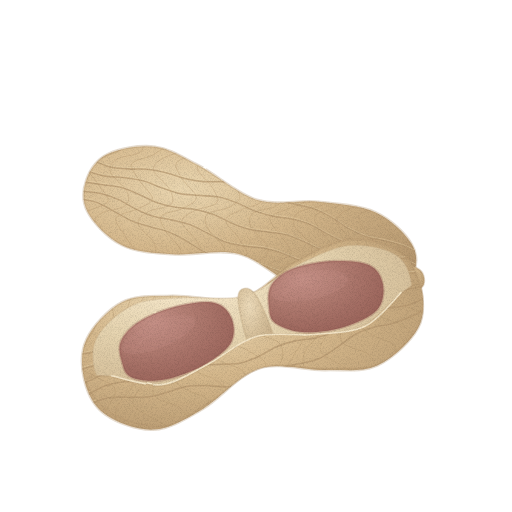
t = 0.00 s
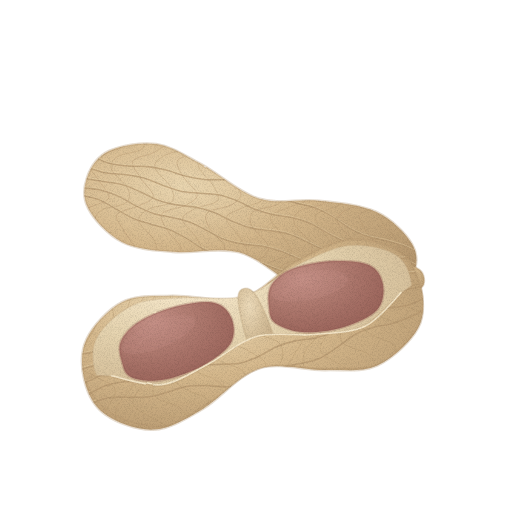
t = 1.43 s
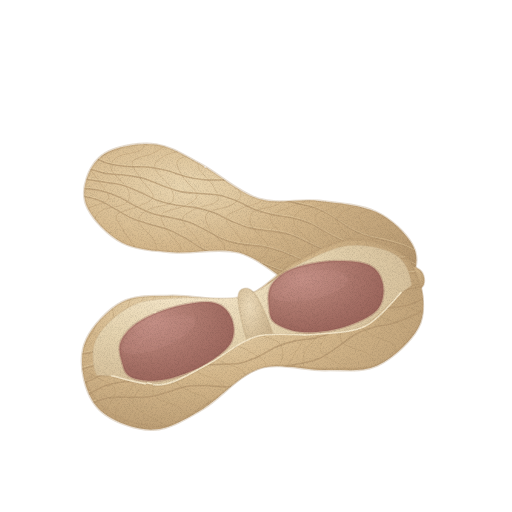
t = 2.85 s
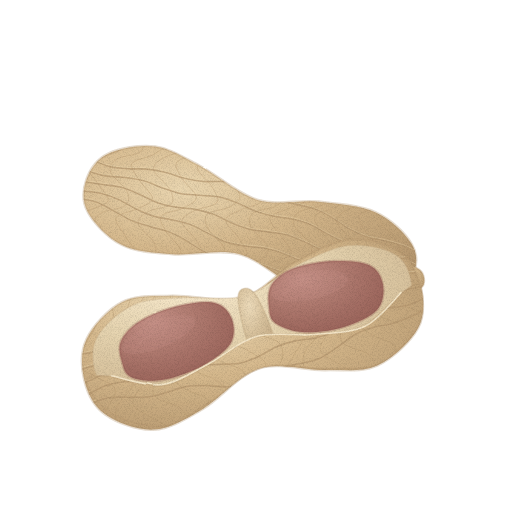
t = 3.80 s
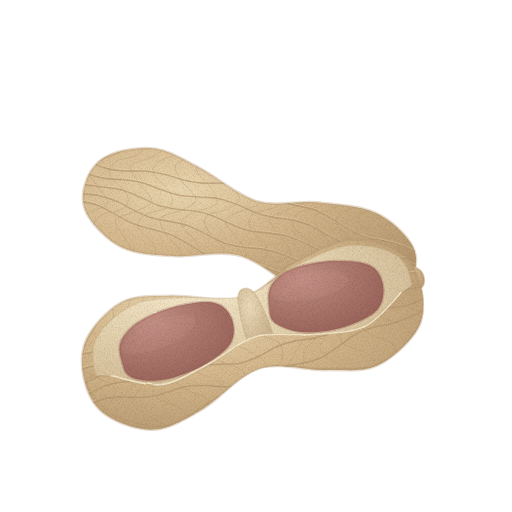
t = 4.75 s
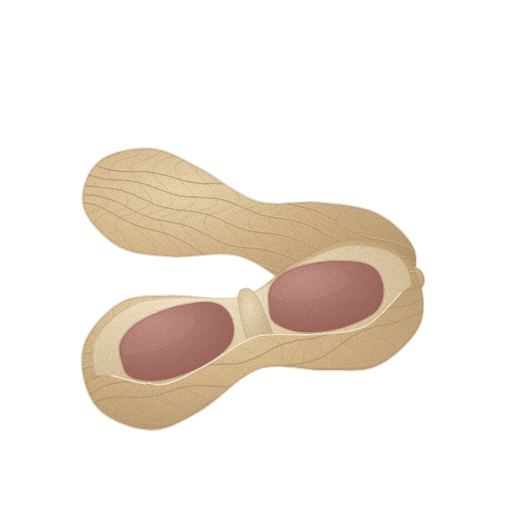
t = 6.18 s

The animated SVG that drew these frames (rendered in a browser with its animation timeline set to each time). Animation: 1 CSS @keyframes rule; one cycle of 7.60 s, repeats indefinitely.

<svg xmlns="http://www.w3.org/2000/svg" viewBox="0 0 512 512" role="img" aria-label="땅콩 — 움직임, 윤곽 없는 수채" data-asset="watercolor-peanut-motion" data-food="peanut" data-style="watercolor" data-variant="motion" stroke-linecap="round" stroke-linejoin="round"><title>땅콩</title><desc>가운데가 잘록한 연한 베이지 그물주름 꼬투리가 반쯤 열려 두 칸과 분홍빛 갈색 알맹이 두 개를 드러낸다.</desc><style>[data-asset="watercolor-peanut-motion"] [data-part="lid"]{transform-box:view-box;transform-origin:414px 280px;animation:watercolor-peanut-motion-m0 7.6s cubic-bezier(.37,0,.63,1) 0s infinite}@keyframes watercolor-peanut-motion-m0{0%,100%{rotate:0deg}25%{rotate:0.675deg}75%{rotate:-0.6deg}}@media (prefers-reduced-motion:reduce){[data-asset="watercolor-peanut-motion"] *{animation:none!important}}</style><defs><radialGradient id="watercolor-peanut-motion-g-shell-soft" cx="0.3" cy="0.26" r="0.84"><stop offset="0" stop-color="#ead6b0"/><stop offset="0.45" stop-color="#d6b98d"/><stop offset="0.86" stop-color="#c1a379"/><stop offset="1" stop-color="#b4956d"/></radialGradient><clipPath id="watercolor-peanut-motion-clip0"><path d="M86.3 180 C89.6 170.4 96.2 159.7 107.6 154.1 C119 148.6 139.5 144.7 154.9 146.7 C170.2 148.7 182.6 157.1 199.7 166 C216.9 174.9 238 194.1 257.7 200.1 C277.4 206 298.4 199.6 318.1 201.7 C337.8 203.7 360.2 205.3 375.8 212.4 C391.4 219.5 405.6 233.8 411.8 244.3 C418.1 254.7 416.8 265.4 413.4 275 C410.1 284.7 404.1 296.6 391.8 302 C379.5 307.4 356.2 310.2 339.8 307.5 C323.5 304.9 310.7 295.1 293.8 286.2 C277 277.3 259 259.4 238.8 254.1 C218.6 248.8 192.2 255.9 172.7 254.3 C153.1 252.8 135.7 252 121.5 244.9 C107.3 237.8 93.4 222.7 87.6 211.9 C81.7 201.1 82.9 189.7 86.3 180Z"/></clipPath><linearGradient id="watercolor-peanut-motion-fade2" x1="0" y1="0.1" x2="0.8" y2="1"><stop offset="0" stop-color="#b4956d" stop-opacity="0"/><stop offset="0.4" stop-color="#b4956d" stop-opacity="0"/><stop offset="1" stop-color="#b4956d" stop-opacity="0.32"/></linearGradient><clipPath id="watercolor-peanut-motion-clip1"><path d="M84.3 380.1 C81.3 367.5 80.4 351.8 86.7 338.8 C93.1 325.7 108.2 309.1 122.4 301.9 C136.7 294.8 152.3 296.5 172.2 295.8 C192.2 295.1 221.8 303.3 242.2 297.9 C262.6 292.4 276.5 272.7 294.5 263 C312.4 253.2 332.4 241.3 350 239.6 C367.6 237.9 388.3 245 400 252.6 C411.7 260.2 417 272.7 420.1 285.3 C423.1 297.8 425.2 314.6 418.1 328 C410.9 341.3 392.7 358.5 377.2 365.5 C361.8 372.5 344.9 369.6 325.2 370.1 C305.5 370.6 279.3 362 258.9 368.4 C238.5 374.9 220.4 398.7 202.9 408.9 C185.4 419.1 170 428.7 153.7 429.6 C137.3 430.5 116.3 422.4 104.8 414.1 C93.2 405.8 87.3 392.6 84.3 380.1Z"/></clipPath><linearGradient id="watercolor-peanut-motion-fade4" x1="0" y1="0.1" x2="0.8" y2="1"><stop offset="0" stop-color="#b4956d" stop-opacity="0"/><stop offset="0.4" stop-color="#b4956d" stop-opacity="0"/><stop offset="1" stop-color="#b4956d" stop-opacity="0.32"/></linearGradient><radialGradient id="watercolor-peanut-motion-g-inner-soft" cx="0.3" cy="0.26" r="0.84"><stop offset="0" stop-color="#f9ebcf"/><stop offset="0.45" stop-color="#e9d8b4"/><stop offset="0.86" stop-color="#d6c09b"/><stop offset="1" stop-color="#cbb28c"/></radialGradient><clipPath id="watercolor-peanut-motion-clip2"><path d="M94.1 367.3 C92 357.7 91.8 345.6 98.3 335.2 C104.8 324.8 119.6 311.2 133.2 304.9 C146.8 298.7 161.2 299.3 179.7 297.8 C198.3 296.3 225.4 301.3 244.6 296 C263.7 290.8 277.6 274.9 294.7 266.5 C311.8 258.1 331 248 347.4 245.8 C363.8 243.6 382.7 248.1 393.1 253.4 C403.6 258.8 408 268.2 410.2 277.8 C412.3 287.4 413.5 300.2 406.3 310.9 C399 321.6 381.3 335.8 366.6 341.9 C351.9 348.1 336.4 346.7 318.1 348 C299.8 349.3 275.9 343.9 256.6 349.9 C237.4 355.9 219.5 375.1 202.7 383.9 C186 392.6 171.3 400.8 156.1 402.3 C140.9 403.8 121.8 398.5 111.5 392.6 C101.1 386.8 96.3 376.8 94.1 367.3Z"/></clipPath><linearGradient id="watercolor-peanut-motion-fade7" x1="0" y1="0" x2="0" y2="1"><stop offset="0" stop-color="#cbb28c" stop-opacity="0"/><stop offset="0.2" stop-color="#cbb28c" stop-opacity="0"/><stop offset="1" stop-color="#cbb28c" stop-opacity="0.26"/></linearGradient><radialGradient id="watercolor-peanut-motion-g-divider-soft" cx="0.3" cy="0.26" r="0.84"><stop offset="0" stop-color="#eddbba"/><stop offset="0.45" stop-color="#d9c39e"/><stop offset="0.86" stop-color="#c8b08b"/><stop offset="1" stop-color="#bda57f"/></radialGradient><radialGradient id="watercolor-peanut-motion-g-kernel-soft" cx="0.3" cy="0.26" r="0.84"><stop offset="0" stop-color="#c59086"/><stop offset="0.45" stop-color="#b17c71"/><stop offset="0.86" stop-color="#a06a60"/><stop offset="1" stop-color="#965f56"/></radialGradient><clipPath id="watercolor-peanut-motion-clip3"><path d="M122.2 362.8 C120.4 356.8 117.9 348.5 120.8 341.6 C123.8 334.7 130.2 327.2 139.8 321.3 C149.4 315.4 165.7 309.2 178.2 306.1 C190.7 303.1 205.8 300.8 214.6 302.9 C223.5 304.9 229 311.7 231.6 318.6 C234.2 325.4 235.4 335.9 230.2 343.9 C224.9 352 211.6 361 200.2 367 C188.8 373 173 378.3 161.5 380.1 C150.1 381.8 138.1 380.2 131.5 377.3 C125 374.4 123.9 368.8 122.2 362.8Z"/></clipPath><linearGradient id="watercolor-peanut-motion-fade11" x1="0" y1="0" x2="1" y2="1"><stop offset="0" stop-color="#965f56" stop-opacity="0"/><stop offset="0.28" stop-color="#965f56" stop-opacity="0"/><stop offset="1" stop-color="#965f56" stop-opacity="0.35"/></linearGradient><clipPath id="watercolor-peanut-motion-clip4"><path d="M269 306.7 C268.3 300.3 267.4 291.4 271.5 285 C275.6 278.7 283.2 272.5 293.5 268.6 C303.8 264.6 320.8 261.7 333.4 261.1 C346 260.6 361 261.4 369.3 265.3 C377.5 269.2 381.6 277.2 382.9 284.6 C384.2 292 383.5 302.8 377 309.9 C370.5 316.9 356 323.2 343.8 326.9 C331.7 330.6 315.4 332.8 304 332.2 C292.6 331.5 281.3 327.4 275.5 323.2 C269.6 319 269.6 313 269 306.7Z"/></clipPath><linearGradient id="watercolor-peanut-motion-fade13" x1="0" y1="0" x2="1" y2="1"><stop offset="0" stop-color="#965f56" stop-opacity="0"/><stop offset="0.28" stop-color="#965f56" stop-opacity="0"/><stop offset="1" stop-color="#965f56" stop-opacity="0.35"/></linearGradient><clipPath id="watercolor-peanut-motion-clip5"><path d="M86.8 382.3 C87.6 388.6 99 406.3 111.7 413.6 C124.5 420.9 147 428.1 163.4 426.1 C179.7 424.1 193.3 411.5 209.7 401.7 C226.2 392 242.4 373 262.2 367.5 C281.9 361.9 308.6 369.2 328.3 368.5 C347.9 367.8 365 370.5 380.1 363.2 C395.2 355.9 412.2 337.6 418.9 324.8 C425.6 311.9 423 291.4 420.3 286 C417.5 280.6 412.3 285.5 402.6 292.3 C392.9 299.1 377.3 320 362.3 326.9 C347.2 333.8 330 332.3 312.4 333.9 C294.7 335.5 274.1 331 256.2 336.5 C238.2 342.1 220.7 358.8 204.6 367 C188.6 375.3 176.1 384.6 159.8 386.1 C143.5 387.6 118.9 376.6 106.7 376 C94.5 375.4 85.9 376.1 86.8 382.3Z"/></clipPath><filter id="watercolor-peanut-motion-fx" filterUnits="userSpaceOnUse" x="0" y="0" width="512" height="512" color-interpolation-filters="sRGB"><feTurbulence type="fractalNoise" baseFrequency="0.05" numOctaves="2" seed="7" result="w"/><feDisplacementMap in="SourceGraphic" in2="w" scale="1.4" xChannelSelector="R" yChannelSelector="G" result="d"/><feTurbulence type="fractalNoise" baseFrequency="1.35" numOctaves="2" seed="3" result="n"/><feColorMatrix in="n" type="matrix" values="0 0 0 0 0 0 0 0 0 0 0 0 0 0 0 0.24 0 0 0 -0.101" result="na"/><feComposite in="na" in2="d" operator="in" result="g"/><feMerge><feMergeNode in="d"/><feMergeNode in="g"/></feMerge></filter></defs><g filter="url(#watercolor-peanut-motion-fx)"><g data-part="lid"><path d="M86.3 180 C89.6 170.4 96.2 159.7 107.6 154.1 C119 148.6 139.5 144.7 154.9 146.7 C170.2 148.7 182.6 157.1 199.7 166 C216.9 174.9 238 194.1 257.7 200.1 C277.4 206 298.4 199.6 318.1 201.7 C337.8 203.7 360.2 205.3 375.8 212.4 C391.4 219.5 405.6 233.8 411.8 244.3 C418.1 254.7 416.8 265.4 413.4 275 C410.1 284.7 404.1 296.6 391.8 302 C379.5 307.4 356.2 310.2 339.8 307.5 C323.5 304.9 310.7 295.1 293.8 286.2 C277 277.3 259 259.4 238.8 254.1 C218.6 248.8 192.2 255.9 172.7 254.3 C153.1 252.8 135.7 252 121.5 244.9 C107.3 237.8 93.4 222.7 87.6 211.9 C81.7 201.1 82.9 189.7 86.3 180Z" fill="url(#watercolor-peanut-motion-g-shell-soft)" stroke="#b4956d" stroke-width="2.6" stroke-opacity="0.32"/><g clip-path="url(#watercolor-peanut-motion-clip0)"><path d="M86.3 180 C89.6 170.4 96.2 159.7 107.6 154.1 C119 148.6 139.5 144.7 154.9 146.7 C170.2 148.7 182.6 157.1 199.7 166 C216.9 174.9 238 194.1 257.7 200.1 C277.4 206 298.4 199.6 318.1 201.7 C337.8 203.7 360.2 205.3 375.8 212.4 C391.4 219.5 405.6 233.8 411.8 244.3 C418.1 254.7 416.8 265.4 413.4 275 C410.1 284.7 404.1 296.6 391.8 302 C379.5 307.4 356.2 310.2 339.8 307.5 C323.5 304.9 310.7 295.1 293.8 286.2 C277 277.3 259 259.4 238.8 254.1 C218.6 248.8 192.2 255.9 172.7 254.3 C153.1 252.8 135.7 252 121.5 244.9 C107.3 237.8 93.4 222.7 87.6 211.9 C81.7 201.1 82.9 189.7 86.3 180Z" fill="url(#watercolor-peanut-motion-fade2)"/><path d="M90.6 159 C93.5 160.2 102.2 164.8 108.3 166.4 C114.5 168.1 121 168.5 127.5 168.9 C134 169.4 140.8 168.7 147.2 169.3 C153.7 170 160 171.2 166.2 172.7 C172.4 174.2 178.2 176.9 184.4 178.4 C190.6 179.9 196.9 181 203.4 181.6 C209.9 182.1 216.7 181.3 223.2 181.7 C229.7 182.2 236.2 182.5 242.4 184.1 C248.6 185.7 254.3 188.8 260.2 191.4 C266.1 193.9 271.8 197.3 277.8 199.4 C283.8 201.6 290.1 202.9 296.2 204.4 C302.4 206 308.8 206.8 314.8 208.9 C320.8 211.1 326.6 214.2 332.3 217.5 C338 220.7 343.3 225.4 349 228.6 C354.7 231.8 360.5 234.6 366.5 236.7 C372.6 238.8 379 239.4 385.2 240.9 C391.4 242.5 397.6 243.8 403.6 246 C409.6 248.1 418.3 252.6 421.2 254" fill="none" stroke="#b4956d" stroke-width="1.6" opacity="0.65"/><path d="M87.1 171 C90.2 171.9 99.2 175 105.5 176.1 C111.8 177.2 118.6 176.9 125 177.7 C131.4 178.5 137.8 179.3 143.9 181 C150 182.7 155.8 185.7 161.8 187.8 C167.9 189.9 173.8 192.3 180.1 193.6 C186.3 194.8 192.9 194.8 199.4 195.4 C205.9 196 212.6 195.8 218.8 197 C225.1 198.2 231.1 200.5 237.1 202.8 C243 205.1 248.6 208.6 254.6 210.8 C260.6 213.1 266.8 214.8 273 216.1 C279.2 217.5 285.8 217.6 292.1 219 C298.3 220.4 304.4 222 310.4 224.5 C316.3 227 321.8 230.9 327.6 233.9 C333.3 236.9 339 240.2 345 242.3 C351 244.5 357.4 245.3 363.7 246.7 C369.9 248 376.4 248.6 382.5 250.4 C388.6 252.2 394.4 255 400.3 257.6 C406.2 260.2 414.9 264.6 417.8 266" fill="none" stroke="#b4956d" stroke-width="1.6" opacity="0.65"/><path d="M84 181.9 C87.2 182.4 96.7 183.8 103.1 184.7 C109.4 185.7 115.9 186 122.1 187.7 C128.2 189.4 134.1 192.2 140 194.7 C145.9 197.2 151.5 200.7 157.5 202.8 C163.5 204.9 169.8 206.2 176.1 207.3 C182.4 208.5 189.1 208.3 195.4 209.5 C201.7 210.7 207.8 212.3 213.8 214.5 C219.8 216.7 225.4 220.3 231.3 222.7 C237.3 225.2 243.1 227.8 249.3 229.3 C255.5 230.9 262.1 231.1 268.4 232 C274.8 233 281.3 233.4 287.4 235.1 C293.6 236.8 299.4 239.7 305.3 242.2 C311.2 244.7 316.8 248.2 322.9 250.3 C328.9 252.4 335.2 253.6 341.5 254.7 C347.8 255.8 354.5 255.6 360.7 256.9 C367 258.1 373.2 259.7 379.2 261.9 C385.1 264.2 390.7 267.8 396.7 270.2 C402.6 272.7 411.7 275.6 414.7 276.7" fill="none" stroke="#b4956d" stroke-width="1.6" opacity="0.65"/><path d="M81.4 191.1 C84.6 191.5 94.3 192 100.6 193.4 C106.8 194.9 112.8 197 118.7 199.6 C124.6 202.2 130.1 206.2 135.9 208.9 C141.7 211.7 147.6 214.4 153.7 216.3 C159.8 218.1 166.2 218.6 172.5 220.1 C178.7 221.5 185 222.6 191 224.9 C196.9 227.1 202.6 230.6 208.4 233.5 C214.2 236.3 219.8 239.9 225.8 242 C231.9 244.1 238.2 245.1 244.5 246.1 C250.9 247.1 257.5 247 263.8 248.1 C270.1 249.3 276.3 251 282.3 253.1 C288.3 255.1 294 258.4 300.1 260.4 C306.1 262.4 312.3 264.1 318.6 265 C325 265.9 331.8 265.5 338.2 266 C344.7 266.6 351.2 266.9 357.4 268.4 C363.6 269.8 369.5 272.7 375.4 275 C381.4 277.2 387.2 280.3 393.3 282.1 C399.4 283.9 409 285.1 412.1 285.7" fill="none" stroke="#b4956d" stroke-width="1.6" opacity="0.65"/><path d="M79.2 198.5 C82.3 199.2 91.9 200.5 97.9 202.7 C103.9 204.9 109.4 208.7 115.2 211.7 C121 214.8 126.5 218.5 132.4 221 C138.3 223.6 144.5 225 150.6 226.8 C156.7 228.7 163.1 229.7 169 232 C175 234.3 180.7 237.5 186.4 240.7 C192.1 243.8 197.5 248.2 203.3 251.1 C209.1 253.9 215.1 256.2 221.3 257.8 C227.5 259.4 234.1 259.4 240.4 260.5 C246.7 261.6 253.1 262.4 259.2 264.1 C265.4 265.8 271.2 268.7 277.2 270.7 C283.3 272.7 289.3 275 295.6 276 C301.9 277 308.7 276.7 315.3 276.8 C321.8 276.9 328.7 276.1 335.2 276.7 C341.6 277.3 347.8 278.9 353.9 280.6 C360.1 282.3 365.8 285.3 372 287.1 C378.1 288.8 384.3 290.2 390.6 291.2 C397 292.2 406.7 292.8 410 293.2" fill="none" stroke="#b4956d" stroke-width="1.6" opacity="0.65"/><path d="M112.9 129.4 C114.7 132.4 124.8 142.6 123.5 147 C122.2 151.5 111.3 153.2 105.2 156.4 C99.1 159.5 88.2 161.2 86.9 165.7 C85.6 170.2 94 177.4 97.5 183.3 C101 189.1 109.4 196.4 108.1 200.9 C106.8 205.4 95.9 207.1 89.8 210.2 C83.7 213.3 72.8 215 71.5 219.5 C70.2 224 80.3 234.2 82.1 237.1" fill="none" stroke="#b4956d" stroke-width="0.7" opacity="0.56"/><path d="M167.8 145.2 C165.2 146.9 158.2 152.1 152.2 155.3 C146.2 158.4 133.7 159.7 131.6 163.9 C129.5 168.2 136.1 174.9 139.6 180.8 C143 186.6 152.9 194.3 152.4 199 C151.9 203.7 142.8 206 136.8 209.1 C130.7 212.2 118.3 213.5 116.2 217.8 C114.1 222 120.7 228.8 124.1 234.6 C127.6 240.4 134.8 249.8 137 252.8" fill="none" stroke="#b4956d" stroke-width="0.7" opacity="0.56"/><path d="M199.1 154.1 C195.4 155.5 179.7 158.3 176.8 162.3 C173.9 166.3 178.5 172.5 181.7 178.3 C185 184.1 196 192.1 196.3 197 C196.6 202 189.5 204.8 183.7 208 C177.8 211.2 164.3 212.1 161.4 216.1 C158.5 220.2 163 226.3 166.3 232.1 C169.5 237.9 180.5 245.9 180.9 250.9 C181.2 255.8 170.3 260 168.2 261.8" fill="none" stroke="#b4956d" stroke-width="0.7" opacity="0.56"/><path d="M222.3 160.8 C222.6 163.3 221.1 170.2 224 175.8 C226.9 181.5 238.7 189.8 239.8 194.9 C240.9 200.1 235.9 203.5 230.4 206.8 C225 210.1 210.6 210.8 206.9 214.6 C203.3 218.5 205.6 224 208.6 229.7 C211.5 235.4 223.3 243.6 224.4 248.8 C225.4 253.9 220.5 257.4 215 260.7 C209.5 263.9 195.4 267.2 191.5 268.5" fill="none" stroke="#b4956d" stroke-width="0.7" opacity="0.56"/><path d="M266.5 173.5 C269.2 176.7 281.2 187.4 282.9 192.8 C284.7 198.1 282 202.2 277 205.6 C272 209 257.1 209.6 252.8 213.2 C248.5 216.9 248.6 221.7 251 227.3 C253.5 232.9 265.8 241.2 267.5 246.6 C269.3 251.9 266.6 256 261.6 259.4 C256.5 262.9 241.7 263.5 237.4 267.1 C233.1 270.7 235.9 278.8 235.6 281.1" fill="none" stroke="#b4956d" stroke-width="0.7" opacity="0.56"/><path d="M325.8 190.5 C325.4 192.8 327.8 200.7 323.3 204.3 C318.9 207.9 304 208.5 299.1 211.9 C294.1 215.4 291.9 219.6 293.8 225 C295.7 230.4 308 238.8 310.3 244.3 C312.7 249.8 312.3 254.6 307.9 258.2 C303.4 261.7 288.5 262.3 283.6 265.8 C278.7 269.2 276.5 273.4 278.4 278.8 C280.2 284.2 292.1 294.9 294.9 298.1" fill="none" stroke="#b4956d" stroke-width="0.7" opacity="0.56"/><path d="M369.3 202.9 C365.3 204.2 351 207.4 345.6 210.7 C340.2 214 335.7 217.6 336.9 222.8 C338.1 228 350 236.3 352.9 241.9 C355.7 247.6 357.6 253 353.8 256.8 C350.1 260.5 335.5 261.2 330.1 264.5 C324.7 267.8 320.2 271.4 321.4 276.6 C322.7 281.8 334.6 290.1 337.4 295.8 C340.3 301.4 338.2 308.1 338.4 310.6" fill="none" stroke="#b4956d" stroke-width="0.7" opacity="0.56"/><path d="M392.3 209.6 C390.3 211.4 379.8 215.7 380.3 220.7 C380.8 225.7 392 233.7 395.2 239.5 C398.4 245.3 402.5 251.3 399.5 255.3 C396.4 259.3 382.6 260.2 376.9 263.4 C371.1 266.6 364.4 269.5 364.9 274.5 C365.3 279.5 376.6 287.6 379.7 293.3 C382.9 299.1 387.1 305.1 384 309.1 C381 313.1 365.2 315.9 361.4 317.2" fill="none" stroke="#b4956d" stroke-width="0.7" opacity="0.56"/><path d="M142.6 137.9 C142.2 140.3 144.8 148.3 140.5 151.9 C136.1 155.5 121.2 156.1 116.2 159.5 C111.3 162.9 108.8 167.1 110.6 172.5 C112.5 177.9 124.7 186.2 127.1 191.8 C129.5 197.3 129.4 202.1 125 205.7 C120.6 209.3 105.8 209.9 100.8 213.3 C95.8 216.8 93.4 220.9 95.2 226.3 C97 231.7 109 242.4 111.7 245.6" fill="none" stroke="#b4956d" stroke-width="0.7" opacity="0.5"/><path d="M186.4 150.5 C182.5 151.8 168.2 155 162.8 158.3 C157.3 161.6 152.6 165.1 153.7 170.3 C154.9 175.5 166.8 183.7 169.7 189.4 C172.5 195.1 174.7 200.5 171 204.3 C167.3 208.1 152.8 208.8 147.3 212.1 C141.9 215.4 137.2 218.9 138.3 224.1 C139.5 229.3 151.3 237.5 154.2 243.2 C157.1 248.9 155.3 255.7 155.5 258.2" fill="none" stroke="#b4956d" stroke-width="0.7" opacity="0.5"/><path d="M209.5 157.1 C207.5 159 196.8 163.2 197.2 168.2 C197.6 173.1 208.7 181.2 212 187 C215.2 192.7 219.5 198.8 216.6 202.8 C213.6 206.8 199.9 207.8 194.1 211 C188.3 214.2 181.4 217 181.8 222 C182.2 227 193.3 235 196.5 240.8 C199.7 246.6 204.1 252.7 201.1 256.7 C198.1 260.7 182.4 263.4 178.7 264.8" fill="none" stroke="#b4956d" stroke-width="0.7" opacity="0.5"/><path d="M241.1 166.2 C243.2 169.2 250.7 178.6 254.1 184.5 C257.5 190.3 263.9 197 261.7 201.2 C259.6 205.5 247 206.7 241 209.9 C235 213 226 215.3 225.6 220 C225.3 224.8 235.2 232.5 238.7 238.3 C242.1 244.2 248.5 250.8 246.3 255.1 C244.1 259.3 231.6 260.6 225.6 263.7 C219.5 266.8 212.8 272.2 210.2 273.8" fill="none" stroke="#b4956d" stroke-width="0.7" opacity="0.5"/><path d="M296.2 182 C297.9 184.9 307.9 195.1 306.5 199.5 C305.2 204 294.1 205.7 288 208.8 C281.9 211.9 271.1 213.6 269.9 218.1 C268.7 222.7 277.2 229.9 280.7 235.8 C284.3 241.7 292.5 248.9 291.1 253.3 C289.7 257.8 278.6 259.5 272.5 262.6 C266.4 265.7 255.7 267.5 254.5 272 C253.3 276.5 263.5 286.7 265.3 289.6" fill="none" stroke="#b4956d" stroke-width="0.7" opacity="0.5"/><path d="M350.9 197.7 C348.2 199.3 341 204.5 335 207.7 C328.9 210.8 316.6 212.1 314.6 216.4 C312.6 220.7 319.3 227.5 322.8 233.3 C326.3 239.2 336 246.8 335.4 251.5 C334.9 256.2 325.6 258.4 319.5 261.5 C313.5 264.6 301.2 266 299.2 270.2 C297.1 274.5 303.9 281.3 307.4 287.1 C310.8 293 317.9 302.3 320 305.3" fill="none" stroke="#b4956d" stroke-width="0.7" opacity="0.5"/><path d="M381.9 206.6 C378.2 207.9 362.5 210.7 359.7 214.8 C356.9 218.8 361.7 225 364.9 230.8 C368.2 236.6 379.1 244.6 379.4 249.5 C379.6 254.5 372.3 257.2 366.4 260.4 C360.6 263.6 347.1 264.6 344.3 268.6 C341.5 272.6 346.2 278.9 349.5 284.7 C352.8 290.5 363.7 298.4 364 303.4 C364.2 308.3 353.2 312.4 351 314.2" fill="none" stroke="#b4956d" stroke-width="0.7" opacity="0.5"/><path d="M405.2 213.3 C405.6 215.8 404.3 222.7 407.2 228.4 C410.2 234.1 421.9 242.3 422.9 247.5 C423.9 252.6 418.8 256 413.2 259.2 C407.7 262.5 393.4 263.3 389.8 267.1 C386.2 270.9 388.8 276.5 391.8 282.2 C394.7 287.9 406.5 296.1 407.5 301.3 C408.5 306.4 403.3 309.8 397.8 313.1 C392.3 316.3 378.3 319.6 374.4 320.9" fill="none" stroke="#b4956d" stroke-width="0.7" opacity="0.5"/><path d="M90.6 159 C93.5 160.2 102.2 164.8 108.3 166.4 C114.5 168.1 121 168.5 127.5 168.9 C134 169.4 140.8 168.7 147.2 169.3 C153.7 170 160 171.2 166.2 172.7 C172.4 174.2 178.2 176.9 184.4 178.4 C190.6 179.9 196.9 181 203.4 181.6 C209.9 182.1 216.7 181.3 223.2 181.7 C229.7 182.2 236.2 182.5 242.4 184.1 C248.6 185.7 254.3 188.8 260.2 191.4 C266.1 193.9 271.8 197.3 277.8 199.4 C283.8 201.6 290.1 202.9 296.2 204.4 C302.4 206 308.8 206.8 314.8 208.9 C320.8 211.1 326.6 214.2 332.3 217.5 C338 220.7 343.3 225.4 349 228.6 C354.7 231.8 360.5 234.6 366.5 236.7 C372.6 238.8 379 239.4 385.2 240.9 C391.4 242.5 397.6 243.8 403.6 246 C409.6 248.1 418.3 252.6 421.2 254" fill="none" stroke="#ead6b0" stroke-width="0.7" opacity="0.5" transform="translate(-1.2 -1.5)"/><path d="M87.1 171 C90.2 171.9 99.2 175 105.5 176.1 C111.8 177.2 118.6 176.9 125 177.7 C131.4 178.5 137.8 179.3 143.9 181 C150 182.7 155.8 185.7 161.8 187.8 C167.9 189.9 173.8 192.3 180.1 193.6 C186.3 194.8 192.9 194.8 199.4 195.4 C205.9 196 212.6 195.8 218.8 197 C225.1 198.2 231.1 200.5 237.1 202.8 C243 205.1 248.6 208.6 254.6 210.8 C260.6 213.1 266.8 214.8 273 216.1 C279.2 217.5 285.8 217.6 292.1 219 C298.3 220.4 304.4 222 310.4 224.5 C316.3 227 321.8 230.9 327.6 233.9 C333.3 236.9 339 240.2 345 242.3 C351 244.5 357.4 245.3 363.7 246.7 C369.9 248 376.4 248.6 382.5 250.4 C388.6 252.2 394.4 255 400.3 257.6 C406.2 260.2 414.9 264.6 417.8 266" fill="none" stroke="#ead6b0" stroke-width="0.7" opacity="0.5" transform="translate(-1.2 -1.5)"/><path d="M84 181.9 C87.2 182.4 96.7 183.8 103.1 184.7 C109.4 185.7 115.9 186 122.1 187.7 C128.2 189.4 134.1 192.2 140 194.7 C145.9 197.2 151.5 200.7 157.5 202.8 C163.5 204.9 169.8 206.2 176.1 207.3 C182.4 208.5 189.1 208.3 195.4 209.5 C201.7 210.7 207.8 212.3 213.8 214.5 C219.8 216.7 225.4 220.3 231.3 222.7 C237.3 225.2 243.1 227.8 249.3 229.3 C255.5 230.9 262.1 231.1 268.4 232 C274.8 233 281.3 233.4 287.4 235.1 C293.6 236.8 299.4 239.7 305.3 242.2 C311.2 244.7 316.8 248.2 322.9 250.3 C328.9 252.4 335.2 253.6 341.5 254.7 C347.8 255.8 354.5 255.6 360.7 256.9 C367 258.1 373.2 259.7 379.2 261.9 C385.1 264.2 390.7 267.8 396.7 270.2 C402.6 272.7 411.7 275.6 414.7 276.7" fill="none" stroke="#ead6b0" stroke-width="0.7" opacity="0.5" transform="translate(-1.2 -1.5)"/><path d="M81.4 191.1 C84.6 191.5 94.3 192 100.6 193.4 C106.8 194.9 112.8 197 118.7 199.6 C124.6 202.2 130.1 206.2 135.9 208.9 C141.7 211.7 147.6 214.4 153.7 216.3 C159.8 218.1 166.2 218.6 172.5 220.1 C178.7 221.5 185 222.6 191 224.9 C196.9 227.1 202.6 230.6 208.4 233.5 C214.2 236.3 219.8 239.9 225.8 242 C231.9 244.1 238.2 245.1 244.5 246.1 C250.9 247.1 257.5 247 263.8 248.1 C270.1 249.3 276.3 251 282.3 253.1 C288.3 255.1 294 258.4 300.1 260.4 C306.1 262.4 312.3 264.1 318.6 265 C325 265.9 331.8 265.5 338.2 266 C344.7 266.6 351.2 266.9 357.4 268.4 C363.6 269.8 369.5 272.7 375.4 275 C381.4 277.2 387.2 280.3 393.3 282.1 C399.4 283.9 409 285.1 412.1 285.7" fill="none" stroke="#ead6b0" stroke-width="0.7" opacity="0.5" transform="translate(-1.2 -1.5)"/><path d="M79.2 198.5 C82.3 199.2 91.9 200.5 97.9 202.7 C103.9 204.9 109.4 208.7 115.2 211.7 C121 214.8 126.5 218.5 132.4 221 C138.3 223.6 144.5 225 150.6 226.8 C156.7 228.7 163.1 229.7 169 232 C175 234.3 180.7 237.5 186.4 240.7 C192.1 243.8 197.5 248.2 203.3 251.1 C209.1 253.9 215.1 256.2 221.3 257.8 C227.5 259.4 234.1 259.4 240.4 260.5 C246.7 261.6 253.1 262.4 259.2 264.1 C265.4 265.8 271.2 268.7 277.2 270.7 C283.3 272.7 289.3 275 295.6 276 C301.9 277 308.7 276.7 315.3 276.8 C321.8 276.9 328.7 276.1 335.2 276.7 C341.6 277.3 347.8 278.9 353.9 280.6 C360.1 282.3 365.8 285.3 372 287.1 C378.1 288.8 384.3 290.2 390.6 291.2 C397 292.2 406.7 292.8 410 293.2" fill="none" stroke="#ead6b0" stroke-width="0.7" opacity="0.5" transform="translate(-1.2 -1.5)"/></g></g><path d="M398 266 C400.8 261.7 415.8 266.7 420 270 C424.2 273.3 425.8 281.7 423 286 C420.2 290.3 407.2 299.3 403 296 C398.8 292.7 395.2 270.3 398 266Z" fill="url(#watercolor-peanut-motion-g-shell-soft)" stroke="#b4956d" stroke-width="1.6" stroke-opacity="0.32"/><path d="M84.3 380.1 C81.3 367.5 80.4 351.8 86.7 338.8 C93.1 325.7 108.2 309.1 122.4 301.9 C136.7 294.8 152.3 296.5 172.2 295.8 C192.2 295.1 221.8 303.3 242.2 297.9 C262.6 292.4 276.5 272.7 294.5 263 C312.4 253.2 332.4 241.3 350 239.6 C367.6 237.9 388.3 245 400 252.6 C411.7 260.2 417 272.7 420.1 285.3 C423.1 297.8 425.2 314.6 418.1 328 C410.9 341.3 392.7 358.5 377.2 365.5 C361.8 372.5 344.9 369.6 325.2 370.1 C305.5 370.6 279.3 362 258.9 368.4 C238.5 374.9 220.4 398.7 202.9 408.9 C185.4 419.1 170 428.7 153.7 429.6 C137.3 430.5 116.3 422.4 104.8 414.1 C93.2 405.8 87.3 392.6 84.3 380.1Z" fill="url(#watercolor-peanut-motion-g-shell-soft)" stroke="#b4956d" stroke-width="2.6" stroke-opacity="0.32"/><g clip-path="url(#watercolor-peanut-motion-clip1)"><path d="M84.3 380.1 C81.3 367.5 80.4 351.8 86.7 338.8 C93.1 325.7 108.2 309.1 122.4 301.9 C136.7 294.8 152.3 296.5 172.2 295.8 C192.2 295.1 221.8 303.3 242.2 297.9 C262.6 292.4 276.5 272.7 294.5 263 C312.4 253.2 332.4 241.3 350 239.6 C367.6 237.9 388.3 245 400 252.6 C411.7 260.2 417 272.7 420.1 285.3 C423.1 297.8 425.2 314.6 418.1 328 C410.9 341.3 392.7 358.5 377.2 365.5 C361.8 372.5 344.9 369.6 325.2 370.1 C305.5 370.6 279.3 362 258.9 368.4 C238.5 374.9 220.4 398.7 202.9 408.9 C185.4 419.1 170 428.7 153.7 429.6 C137.3 430.5 116.3 422.4 104.8 414.1 C93.2 405.8 87.3 392.6 84.3 380.1Z" fill="url(#watercolor-peanut-motion-fade4)"/><path d="M75.2 354.4 C78.5 354 88.6 353.7 94.8 351.8 C101 349.9 106.8 346.3 112.6 342.9 C118.4 339.5 123.8 334.6 129.7 331.3 C135.5 328.1 141.6 325.6 147.8 323.5 C154 321.4 160.6 320.8 166.7 318.7 C172.9 316.5 179 313.9 184.8 310.6 C190.6 307.3 196 302.2 201.8 298.8 C207.5 295.3 213.3 291.7 219.5 289.7 C225.7 287.7 232.5 287.6 239 286.8 C245.6 286 252.5 286.3 258.9 285 C265.3 283.7 271.4 281.3 277.6 279.3 C283.8 277.2 289.7 274.2 296.1 272.9 C302.5 271.6 309.3 271.5 316.1 271.6 C322.9 271.7 330.3 273.6 337.1 273.6 C343.8 273.7 350.5 273.3 356.9 271.9 C363.3 270.4 369.1 267.2 375.3 265.1 C381.5 263.1 387.6 260.7 394.1 259.5 C400.5 258.2 410.6 257.9 413.9 257.6" fill="none" stroke="#b4956d" stroke-width="1.6" opacity="0.65"/><path d="M79.6 369.7 C82.7 368.8 92.3 366.7 98.3 364 C104.4 361.4 109.9 357 115.8 354 C121.7 351 127.7 348 133.9 346.1 C140.1 344.2 146.9 344 153.3 342.6 C159.6 341.3 166.2 340.3 172.3 337.9 C178.4 335.5 184 331.5 189.8 328.2 C195.7 324.9 201.2 320.6 207.3 318.1 C213.4 315.6 219.8 314.5 226.3 313.4 C232.8 312.3 239.7 312.7 246.1 311.5 C252.6 310.3 258.8 308.5 265 306.2 C271.1 303.9 276.8 300 282.9 297.7 C289 295.5 295.2 293.5 301.8 292.6 C308.3 291.7 315.4 292.7 322.1 292.4 C328.8 292.2 335.7 292.4 342.1 291.1 C348.5 289.8 354.4 286.8 360.5 284.5 C366.7 282.2 372.5 278.9 378.8 277.1 C385.1 275.4 391.7 274.9 398.3 274.2 C404.9 273.4 414.9 273 418.2 272.7" fill="none" stroke="#b4956d" stroke-width="1.6" opacity="0.65"/><path d="M83.6 383.5 C86.5 382.1 95.5 377.8 101.5 375 C107.4 372.2 113.2 368.6 119.4 366.7 C125.7 364.8 132.3 364.3 138.9 363.5 C145.4 362.7 152.3 363.1 158.7 361.7 C165.1 360.4 171.2 358 177.3 355.4 C183.3 352.8 188.9 348.6 194.9 346 C201 343.5 207.2 341.5 213.7 340.3 C220.1 339 227 339.6 233.6 338.7 C240.1 337.8 246.7 337 252.9 335 C259 332.9 264.7 329.1 270.7 326.3 C276.7 323.5 282.5 320 288.7 318.1 C295 316.3 301.7 315.9 308.2 315.1 C314.8 314.2 321.7 314.6 328.1 313.2 C334.4 311.8 340.5 309.4 346.6 306.7 C352.6 304.1 358.2 299.9 364.2 297.4 C370.3 294.9 376.5 293 383 291.8 C389.4 290.6 396.4 291.1 402.9 290.2 C409.4 289.3 418.9 287 422.1 286.4" fill="none" stroke="#b4956d" stroke-width="1.6" opacity="0.65"/><path d="M86.9 395.1 C89.8 393.6 98.5 388.3 104.6 386 C110.8 383.8 117.2 382.5 123.8 381.7 C130.3 381 137.4 382 144.1 381.5 C150.7 381 157.3 380.4 163.6 378.7 C169.9 377.1 175.7 373.7 181.9 371.5 C188 369.3 194.1 366.7 200.5 365.5 C207 364.3 213.9 364.8 220.6 364.4 C227.2 363.9 234.1 364.4 240.5 363 C246.9 361.7 252.9 358.9 258.9 356.2 C264.9 353.5 270.5 349.2 276.6 346.7 C282.6 344.1 288.9 342.3 295.3 340.9 C301.6 339.4 308.5 339.6 314.8 338.1 C321.2 336.6 327.4 334.7 333.4 331.9 C339.4 329.1 344.8 324.4 350.7 321.1 C356.5 317.8 362.2 314.1 368.4 312 C374.6 309.9 381.2 309.4 387.7 308.3 C394.2 307.2 400.9 307 407.2 305.3 C413.5 303.5 422.4 299.1 425.4 297.8" fill="none" stroke="#b4956d" stroke-width="1.6" opacity="0.65"/><path d="M89.6 404.5 C92.6 403.4 101.6 399 108 397.8 C114.4 396.6 121.4 397.3 128.2 397.2 C134.9 397 141.9 397.7 148.5 396.9 C155 396 161.2 393.9 167.5 392.2 C173.8 390.4 179.7 387.7 186.2 386.6 C192.7 385.5 199.5 385.5 206.3 385.5 C213.1 385.6 220.3 387.1 227 386.7 C233.6 386.3 240.1 385.2 246.3 383.1 C252.5 381.1 258.2 377.2 264.2 374.5 C270.2 371.8 276.1 368.9 282.4 367 C288.7 365.2 295.3 364.8 301.7 363.3 C308 361.8 314.5 360.6 320.5 357.9 C326.5 355.2 332 350.7 337.7 346.8 C343.4 343 348.7 337.9 354.6 334.7 C360.4 331.4 366.6 329.4 372.9 327.5 C379.1 325.7 385.8 325.4 392.1 323.6 C398.4 321.8 404.5 319.5 410.5 316.8 C416.5 314.1 425.2 308.8 428.1 307.2" fill="none" stroke="#b4956d" stroke-width="1.6" opacity="0.65"/><path d="M76.3 308.5 C79.6 310.7 94.3 315.7 96 321.3 C97.6 327 89.4 335.6 86.1 342.7 C82.8 349.8 74.5 358.3 76.2 364 C77.8 369.6 89.3 372.5 95.8 376.8 C102.4 381.1 113.9 383.9 115.5 389.6 C117.2 395.3 108.9 403.8 105.6 410.9 C102.3 418 94.1 426.5 95.7 432.2 C97.4 437.9 112.1 442.9 115.4 445" fill="none" stroke="#b4956d" stroke-width="0.7" opacity="0.56"/><path d="M132.5 292.4 C131.3 295.8 128.6 305.8 125.3 312.9 C122.1 320 112.3 329 113.1 334.9 C113.9 340.8 123.6 344.2 130.1 348.5 C136.6 352.8 149.6 355.2 152.1 360.7 C154.5 366.1 148.1 374.1 144.9 381.2 C141.7 388.3 131.9 397.2 132.7 403.1 C133.5 409.1 143.2 412.5 149.6 416.7 C156.1 421 168 426.9 171.6 428.9" fill="none" stroke="#b4956d" stroke-width="0.7" opacity="0.56"/><path d="M164.5 283.2 C162.2 287 150.5 299.5 150.5 305.7 C150.5 311.9 158.1 315.8 164.4 320.2 C170.7 324.5 184.9 326.6 188.2 331.8 C191.5 337.1 187.1 344.5 184.1 351.5 C181.1 358.5 170.1 367.8 170.1 374 C170.1 380.1 177.7 384.1 184 388.4 C190.2 392.8 204.5 394.9 207.7 400.1 C211 405.3 204.3 416.5 203.7 419.7" fill="none" stroke="#b4956d" stroke-width="0.7" opacity="0.56"/><path d="M188.3 276.4 C190.1 279 192.9 287.4 198.8 291.8 C204.8 296.3 219.8 298.1 223.9 303.1 C227.9 308.1 225.8 314.9 223.1 321.8 C220.5 328.7 208.7 338.3 207.9 344.7 C207.1 351 212.5 355.6 218.4 360.1 C224.3 364.6 239.4 366.4 243.4 371.4 C247.5 376.4 245.4 383.1 242.7 390.1 C240 397 230 409.1 227.4 412.9" fill="none" stroke="#b4956d" stroke-width="0.7" opacity="0.56"/><path d="M233.5 263.4 C237.8 265.3 254.5 269.7 259.2 274.5 C264 279.3 264.2 285.4 262 292.2 C259.8 299 247.5 308.7 246 315.2 C244.6 321.8 247.6 327.1 253.1 331.7 C258.5 336.3 274 338 278.8 342.8 C283.5 347.6 283.7 353.7 281.5 360.5 C279.3 367.2 267.1 376.9 265.6 383.5 C264.1 390.1 271.5 397.2 272.6 399.9" fill="none" stroke="#b4956d" stroke-width="0.7" opacity="0.56"/><path d="M294.2 246 C295.3 248.8 302.1 256.1 300.5 262.7 C298.9 269.3 286.6 279 284.5 285.7 C282.5 292.5 283.1 298.5 288 303.2 C292.9 308 308.4 309.7 313.8 314.3 C319.1 318.9 321.7 324.3 320.1 330.9 C318.5 337.6 306.2 347.2 304.1 354 C302 360.7 302.7 366.7 307.6 371.5 C312.4 376.2 329 380.7 333.3 382.5" fill="none" stroke="#b4956d" stroke-width="0.7" opacity="0.56"/><path d="M338.8 233.3 C336.2 237.1 325.9 249.3 323.3 256.1 C320.8 263 319.1 269.7 323.3 274.6 C327.5 279.6 342.6 281.4 348.5 285.9 C354.3 290.3 359.3 295.1 358.3 301.5 C357.4 307.9 345.5 317.5 342.9 324.4 C340.3 331.3 338.6 337.9 342.8 342.9 C347 347.8 362.2 349.6 368.1 354.1 C373.9 358.6 376.3 367.2 377.9 369.8" fill="none" stroke="#b4956d" stroke-width="0.7" opacity="0.56"/><path d="M362.3 226.5 C361.8 229.7 355.5 240.8 358.9 246 C362.3 251.1 376.8 253.1 383 257.5 C389.2 261.9 396.4 266 396.2 272.2 C396 278.4 384.9 287.7 381.9 294.7 C379 301.8 375 309 378.5 314.2 C381.9 319.4 396.3 321.4 402.5 325.8 C408.8 330.1 416 334.2 415.8 340.4 C415.6 346.6 403.9 359.2 401.5 363" fill="none" stroke="#b4956d" stroke-width="0.7" opacity="0.56"/><path d="M106.6 299.8 C107.7 302.6 114.8 309.8 113.3 316.4 C111.8 323 99.5 332.6 97.3 339.4 C95.2 346.2 95.6 352.2 100.5 357 C105.3 361.8 120.8 363.5 126.2 368.1 C131.6 372.7 134.4 378 132.9 384.6 C131.3 391.2 119.1 400.9 116.9 407.7 C114.8 414.4 115.2 420.5 120 425.2 C124.8 430 141.5 434.5 145.8 436.3" fill="none" stroke="#b4956d" stroke-width="0.7" opacity="0.5"/><path d="M151.5 287 C148.9 290.8 138.8 302.9 136.2 309.8 C133.5 316.7 131.6 323.4 135.8 328.4 C139.9 333.4 155 335.2 160.9 339.7 C166.8 344.1 171.9 348.8 171.1 355.2 C170.2 361.6 158.4 371.2 155.7 378.1 C153.1 385 151.2 391.7 155.3 396.7 C159.4 401.6 174.6 403.4 180.5 407.9 C186.3 412.4 188.9 420.9 190.6 423.5" fill="none" stroke="#b4956d" stroke-width="0.7" opacity="0.5"/><path d="M175.2 280.2 C174.6 283.4 168.1 294.5 171.4 299.7 C174.8 304.9 189.1 306.9 195.4 311.3 C201.6 315.7 209 319.7 208.9 325.9 C208.8 332.1 197.7 341.4 194.8 348.4 C191.8 355.4 187.6 362.8 191 368 C194.3 373.2 208.7 375.2 214.9 379.6 C221.2 383.9 228.6 388 228.5 394.1 C228.4 400.3 216.7 412.9 214.3 416.7" fill="none" stroke="#b4956d" stroke-width="0.7" opacity="0.5"/><path d="M207.5 270.9 C211.2 272.9 223.2 278.7 229.7 283 C236.1 287.3 245.6 290.7 246.3 296.7 C247 302.6 237.2 311.6 233.9 318.7 C230.7 325.8 224.5 333.7 227.1 339.2 C229.6 344.6 242.8 347 249.2 351.3 C255.7 355.6 265.2 359 265.9 364.9 C266.6 370.9 256.7 379.9 253.5 387 C250.3 394 247.8 404 246.6 407.4" fill="none" stroke="#b4956d" stroke-width="0.7" opacity="0.5"/><path d="M263.9 254.7 C267.1 256.9 281.8 261.9 283.3 267.6 C284.9 273.3 276.5 281.9 273.2 289 C269.9 296.1 261.8 304.6 263.5 310.2 C265.3 315.9 276.9 318.7 283.5 323 C290 327.2 301.4 330.2 302.9 335.9 C304.5 341.6 296.1 350.1 292.8 357.2 C289.5 364.3 281.4 372.8 283.1 378.5 C284.8 384.1 299.7 389.1 303.1 391.2" fill="none" stroke="#b4956d" stroke-width="0.7" opacity="0.5"/><path d="M319.9 238.7 C318.7 242.1 315.7 252.2 312.5 259.3 C309.2 266.4 299.6 275.3 300.5 281.2 C301.3 287.1 311.2 290.4 317.7 294.7 C324.2 299 337.1 301.4 339.5 306.9 C341.9 312.4 335.3 320.4 332 327.5 C328.8 334.6 319.2 343.5 320 349.4 C320.9 355.3 330.8 358.7 337.3 362.9 C343.8 367.2 355.4 373.1 359.1 375.2" fill="none" stroke="#b4956d" stroke-width="0.7" opacity="0.5"/><path d="M351.7 229.6 C349.4 233.3 337.8 245.9 337.8 252 C337.9 258.1 345.7 262 352 266.4 C358.3 270.7 372.4 272.8 375.6 278.1 C378.8 283.3 374.3 290.8 371.2 297.8 C368.2 304.8 357.3 314.1 357.4 320.2 C357.4 326.4 365.3 330.3 371.6 334.6 C377.9 339 392 341.1 395.2 346.3 C398.4 351.6 391.5 362.8 390.8 366.1" fill="none" stroke="#b4956d" stroke-width="0.7" opacity="0.5"/><path d="M375.6 222.7 C377.4 225.3 380.5 233.6 386.4 238.1 C392.4 242.5 407.4 244.4 411.4 249.4 C415.4 254.4 413 261.2 410.3 268.1 C407.6 275.1 395.9 284.6 395.1 291 C394.4 297.3 400 301.9 406 306.3 C412 310.7 427 312.6 431 317.6 C434.9 322.6 432.6 329.5 429.9 336.4 C427.2 343.3 417.2 355.4 414.7 359.2" fill="none" stroke="#b4956d" stroke-width="0.7" opacity="0.5"/><path d="M75.2 354.4 C78.5 354 88.6 353.7 94.8 351.8 C101 349.9 106.8 346.3 112.6 342.9 C118.4 339.5 123.8 334.6 129.7 331.3 C135.5 328.1 141.6 325.6 147.8 323.5 C154 321.4 160.6 320.8 166.7 318.7 C172.9 316.5 179 313.9 184.8 310.6 C190.6 307.3 196 302.2 201.8 298.8 C207.5 295.3 213.3 291.7 219.5 289.7 C225.7 287.7 232.5 287.6 239 286.8 C245.6 286 252.5 286.3 258.9 285 C265.3 283.7 271.4 281.3 277.6 279.3 C283.8 277.2 289.7 274.2 296.1 272.9 C302.5 271.6 309.3 271.5 316.1 271.6 C322.9 271.7 330.3 273.6 337.1 273.6 C343.8 273.7 350.5 273.3 356.9 271.9 C363.3 270.4 369.1 267.2 375.3 265.1 C381.5 263.1 387.6 260.7 394.1 259.5 C400.5 258.2 410.6 257.9 413.9 257.6" fill="none" stroke="#ead6b0" stroke-width="0.7" opacity="0.5" transform="translate(-1.2 -1.5)"/><path d="M79.6 369.7 C82.7 368.8 92.3 366.7 98.3 364 C104.4 361.4 109.9 357 115.8 354 C121.7 351 127.7 348 133.9 346.1 C140.1 344.2 146.9 344 153.3 342.6 C159.6 341.3 166.2 340.3 172.3 337.9 C178.4 335.5 184 331.5 189.8 328.2 C195.7 324.9 201.2 320.6 207.3 318.1 C213.4 315.6 219.8 314.5 226.3 313.4 C232.8 312.3 239.7 312.7 246.1 311.5 C252.6 310.3 258.8 308.5 265 306.2 C271.1 303.9 276.8 300 282.9 297.7 C289 295.5 295.2 293.5 301.8 292.6 C308.3 291.7 315.4 292.7 322.1 292.4 C328.8 292.2 335.7 292.4 342.1 291.1 C348.5 289.8 354.4 286.8 360.5 284.5 C366.7 282.2 372.5 278.9 378.8 277.1 C385.1 275.4 391.7 274.9 398.3 274.2 C404.9 273.4 414.9 273 418.2 272.7" fill="none" stroke="#ead6b0" stroke-width="0.7" opacity="0.5" transform="translate(-1.2 -1.5)"/><path d="M83.6 383.5 C86.5 382.1 95.5 377.8 101.5 375 C107.4 372.2 113.2 368.6 119.4 366.7 C125.7 364.8 132.3 364.3 138.9 363.5 C145.4 362.7 152.3 363.1 158.7 361.7 C165.1 360.4 171.2 358 177.3 355.4 C183.3 352.8 188.9 348.6 194.9 346 C201 343.5 207.2 341.5 213.7 340.3 C220.1 339 227 339.6 233.6 338.7 C240.1 337.8 246.7 337 252.9 335 C259 332.9 264.7 329.1 270.7 326.3 C276.7 323.5 282.5 320 288.7 318.1 C295 316.3 301.7 315.9 308.2 315.1 C314.8 314.2 321.7 314.6 328.1 313.2 C334.4 311.8 340.5 309.4 346.6 306.7 C352.6 304.1 358.2 299.9 364.2 297.4 C370.3 294.9 376.5 293 383 291.8 C389.4 290.6 396.4 291.1 402.9 290.2 C409.4 289.3 418.9 287 422.1 286.4" fill="none" stroke="#ead6b0" stroke-width="0.7" opacity="0.5" transform="translate(-1.2 -1.5)"/><path d="M86.9 395.1 C89.8 393.6 98.5 388.3 104.6 386 C110.8 383.8 117.2 382.5 123.8 381.7 C130.3 381 137.4 382 144.1 381.5 C150.7 381 157.3 380.4 163.6 378.7 C169.9 377.1 175.7 373.7 181.9 371.5 C188 369.3 194.1 366.7 200.5 365.5 C207 364.3 213.9 364.8 220.6 364.4 C227.2 363.9 234.1 364.4 240.5 363 C246.9 361.7 252.9 358.9 258.9 356.2 C264.9 353.5 270.5 349.2 276.6 346.7 C282.6 344.1 288.9 342.3 295.3 340.9 C301.6 339.4 308.5 339.6 314.8 338.1 C321.2 336.6 327.4 334.7 333.4 331.9 C339.4 329.1 344.8 324.4 350.7 321.1 C356.5 317.8 362.2 314.1 368.4 312 C374.6 309.9 381.2 309.4 387.7 308.3 C394.2 307.2 400.9 307 407.2 305.3 C413.5 303.5 422.4 299.1 425.4 297.8" fill="none" stroke="#ead6b0" stroke-width="0.7" opacity="0.5" transform="translate(-1.2 -1.5)"/><path d="M89.6 404.5 C92.6 403.4 101.6 399 108 397.8 C114.4 396.6 121.4 397.3 128.2 397.2 C134.9 397 141.9 397.7 148.5 396.9 C155 396 161.2 393.9 167.5 392.2 C173.8 390.4 179.7 387.7 186.2 386.6 C192.7 385.5 199.5 385.5 206.3 385.5 C213.1 385.6 220.3 387.1 227 386.7 C233.6 386.3 240.1 385.2 246.3 383.1 C252.5 381.1 258.2 377.2 264.2 374.5 C270.2 371.8 276.1 368.9 282.4 367 C288.7 365.2 295.3 364.8 301.7 363.3 C308 361.8 314.5 360.6 320.5 357.9 C326.5 355.2 332 350.7 337.7 346.8 C343.4 343 348.7 337.9 354.6 334.7 C360.4 331.4 366.6 329.4 372.9 327.5 C379.1 325.7 385.8 325.4 392.1 323.6 C398.4 321.8 404.5 319.5 410.5 316.8 C416.5 314.1 425.2 308.8 428.1 307.2" fill="none" stroke="#ead6b0" stroke-width="0.7" opacity="0.5" transform="translate(-1.2 -1.5)"/></g><path d="M94.1 367.3 C92 357.7 91.8 345.6 98.3 335.2 C104.8 324.8 119.6 311.2 133.2 304.9 C146.8 298.7 161.2 299.3 179.7 297.8 C198.3 296.3 225.4 301.3 244.6 296 C263.7 290.8 277.6 274.9 294.7 266.5 C311.8 258.1 331 248 347.4 245.8 C363.8 243.6 382.7 248.1 393.1 253.4 C403.6 258.8 408 268.2 410.2 277.8 C412.3 287.4 413.5 300.2 406.3 310.9 C399 321.6 381.3 335.8 366.6 341.9 C351.9 348.1 336.4 346.7 318.1 348 C299.8 349.3 275.9 343.9 256.6 349.9 C237.4 355.9 219.5 375.1 202.7 383.9 C186 392.6 171.3 400.8 156.1 402.3 C140.9 403.8 121.8 398.5 111.5 392.6 C101.1 386.8 96.3 376.8 94.1 367.3Z" fill="url(#watercolor-peanut-motion-g-inner-soft)" stroke="#cbb28c" stroke-width="1.6" stroke-opacity="0.32"/><g clip-path="url(#watercolor-peanut-motion-clip2)"><path d="M94.1 367.3 C92 357.7 91.8 345.6 98.3 335.2 C104.8 324.8 119.6 311.2 133.2 304.9 C146.8 298.7 161.2 299.3 179.7 297.8 C198.3 296.3 225.4 301.3 244.6 296 C263.7 290.8 277.6 274.9 294.7 266.5 C311.8 258.1 331 248 347.4 245.8 C363.8 243.6 382.7 248.1 393.1 253.4 C403.6 258.8 408 268.2 410.2 277.8 C412.3 287.4 413.5 300.2 406.3 310.9 C399 321.6 381.3 335.8 366.6 341.9 C351.9 348.1 336.4 346.7 318.1 348 C299.8 349.3 275.9 343.9 256.6 349.9 C237.4 355.9 219.5 375.1 202.7 383.9 C186 392.6 171.3 400.8 156.1 402.3 C140.9 403.8 121.8 398.5 111.5 392.6 C101.1 386.8 96.3 376.8 94.1 367.3Z" fill="url(#watercolor-peanut-motion-fade7)"/></g><path d="M238.1 296.8 C238.4 286.8 248.5 285.5 254.8 293.7 C261 301.9 276 336.1 275.7 346.1 C275.3 356.1 259 362 252.7 353.8 C246.5 345.6 237.7 306.8 238.1 296.8Z" fill="url(#watercolor-peanut-motion-g-divider-soft)" stroke="#bda57f" stroke-width="1.6" stroke-opacity="0.32"/><g data-part="kernel-1"><path d="M122.2 362.8 C120.4 356.8 117.9 348.5 120.8 341.6 C123.8 334.7 130.2 327.2 139.8 321.3 C149.4 315.4 165.7 309.2 178.2 306.1 C190.7 303.1 205.8 300.8 214.6 302.9 C223.5 304.9 229 311.7 231.6 318.6 C234.2 325.4 235.4 335.9 230.2 343.9 C224.9 352 211.6 361 200.2 367 C188.8 373 173 378.3 161.5 380.1 C150.1 381.8 138.1 380.2 131.5 377.3 C125 374.4 123.9 368.8 122.2 362.8Z" fill="url(#watercolor-peanut-motion-g-kernel-soft)" stroke="#965f56" stroke-width="2.6" stroke-opacity="0.32"/><g clip-path="url(#watercolor-peanut-motion-clip3)"><path d="M122.2 362.8 C120.4 356.8 117.9 348.5 120.8 341.6 C123.8 334.7 130.2 327.2 139.8 321.3 C149.4 315.4 165.7 309.2 178.2 306.1 C190.7 303.1 205.8 300.8 214.6 302.9 C223.5 304.9 229 311.7 231.6 318.6 C234.2 325.4 235.4 335.9 230.2 343.9 C224.9 352 211.6 361 200.2 367 C188.8 373 173 378.3 161.5 380.1 C150.1 381.8 138.1 380.2 131.5 377.3 C125 374.4 123.9 368.8 122.2 362.8Z" fill="url(#watercolor-peanut-motion-fade11)"/><path d="M122.5 350.1 A39.5 12.9 -23 1 0 195.3 319.2 A39.5 12.9 -23 1 0 122.5 350.1Z" fill="#c59086" opacity="0.24"/><path d="M134.7 347.1 C138.4 344.5 147.5 335.9 156.8 331.1 C166.1 326.4 184.9 320.7 190.6 318.6" fill="none" stroke="#c59086" stroke-width="0.7" opacity="0.55"/></g></g><g data-part="kernel-2"><path d="M269 306.7 C268.3 300.3 267.4 291.4 271.5 285 C275.6 278.7 283.2 272.5 293.5 268.6 C303.8 264.6 320.8 261.7 333.4 261.1 C346 260.6 361 261.4 369.3 265.3 C377.5 269.2 381.6 277.2 382.9 284.6 C384.2 292 383.5 302.8 377 309.9 C370.5 316.9 356 323.2 343.8 326.9 C331.7 330.6 315.4 332.8 304 332.2 C292.6 331.5 281.3 327.4 275.5 323.2 C269.6 319 269.6 313 269 306.7Z" fill="url(#watercolor-peanut-motion-g-kernel-soft)" stroke="#965f56" stroke-width="2.6" stroke-opacity="0.32"/><g clip-path="url(#watercolor-peanut-motion-clip4)"><path d="M269 306.7 C268.3 300.3 267.4 291.4 271.5 285 C275.6 278.7 283.2 272.5 293.5 268.6 C303.8 264.6 320.8 261.7 333.4 261.1 C346 260.6 361 261.4 369.3 265.3 C377.5 269.2 381.6 277.2 382.9 284.6 C384.2 292 383.5 302.8 377 309.9 C370.5 316.9 356 323.2 343.8 326.9 C331.7 330.6 315.4 332.8 304 332.2 C292.6 331.5 281.3 327.4 275.5 323.2 C269.6 319 269.6 313 269 306.7Z" fill="url(#watercolor-peanut-motion-fade13)"/><path d="M271.6 294 A38.9 13.3 -12 1 0 347.6 277.8 A38.9 13.3 -12 1 0 271.6 294Z" fill="#c59086" opacity="0.24"/><path d="M284 293.5 C288 291.6 298.3 284.8 308.2 281.9 C318 279 337.3 277.2 343.1 276.3" fill="none" stroke="#c59086" stroke-width="0.7" opacity="0.55"/></g></g><path d="M86.8 382.3 C87.6 388.6 99 406.3 111.7 413.6 C124.5 420.9 147 428.1 163.4 426.1 C179.7 424.1 193.3 411.5 209.7 401.7 C226.2 392 242.4 373 262.2 367.5 C281.9 361.9 308.6 369.2 328.3 368.5 C347.9 367.8 365 370.5 380.1 363.2 C395.2 355.9 412.2 337.6 418.9 324.8 C425.6 311.9 423 291.4 420.3 286 C417.5 280.6 412.3 285.5 402.6 292.3 C392.9 299.1 377.3 320 362.3 326.9 C347.2 333.8 330 332.3 312.4 333.9 C294.7 335.5 274.1 331 256.2 336.5 C238.2 342.1 220.7 358.8 204.6 367 C188.6 375.3 176.1 384.6 159.8 386.1 C143.5 387.6 118.9 376.6 106.7 376 C94.5 375.4 85.9 376.1 86.8 382.3Z" fill="url(#watercolor-peanut-motion-g-shell-soft)" stroke="#b4956d" stroke-width="1.6" stroke-opacity="0.32"/><g clip-path="url(#watercolor-peanut-motion-clip5)"><path d="M75.2 354.4 C78.5 354 88.6 353.7 94.8 351.8 C101 349.9 106.8 346.3 112.6 342.9 C118.4 339.5 123.8 334.6 129.7 331.3 C135.5 328.1 141.6 325.6 147.8 323.5 C154 321.4 160.6 320.8 166.7 318.7 C172.9 316.5 179 313.9 184.8 310.6 C190.6 307.3 196 302.2 201.8 298.8 C207.5 295.3 213.3 291.7 219.5 289.7 C225.7 287.7 232.5 287.6 239 286.8 C245.6 286 252.5 286.3 258.9 285 C265.3 283.7 271.4 281.3 277.6 279.3 C283.8 277.2 289.7 274.2 296.1 272.9 C302.5 271.6 309.3 271.5 316.1 271.6 C322.9 271.7 330.3 273.6 337.1 273.6 C343.8 273.7 350.5 273.3 356.9 271.9 C363.3 270.4 369.1 267.2 375.3 265.1 C381.5 263.1 387.6 260.7 394.1 259.5 C400.5 258.2 410.6 257.9 413.9 257.6" fill="none" stroke="#b4956d" stroke-width="1.6" opacity="0.65"/><path d="M79.6 369.7 C82.7 368.8 92.3 366.7 98.3 364 C104.4 361.4 109.9 357 115.8 354 C121.7 351 127.7 348 133.9 346.1 C140.1 344.2 146.9 344 153.3 342.6 C159.6 341.3 166.2 340.3 172.3 337.9 C178.4 335.5 184 331.5 189.8 328.2 C195.7 324.9 201.2 320.6 207.3 318.1 C213.4 315.6 219.8 314.5 226.3 313.4 C232.8 312.3 239.7 312.7 246.1 311.5 C252.6 310.3 258.8 308.5 265 306.2 C271.1 303.9 276.8 300 282.9 297.7 C289 295.5 295.2 293.5 301.8 292.6 C308.3 291.7 315.4 292.7 322.1 292.4 C328.8 292.2 335.7 292.4 342.1 291.1 C348.5 289.8 354.4 286.8 360.5 284.5 C366.7 282.2 372.5 278.9 378.8 277.1 C385.1 275.4 391.7 274.9 398.3 274.2 C404.9 273.4 414.9 273 418.2 272.7" fill="none" stroke="#b4956d" stroke-width="1.6" opacity="0.65"/><path d="M83.6 383.5 C86.5 382.1 95.5 377.8 101.5 375 C107.4 372.2 113.2 368.6 119.4 366.7 C125.7 364.8 132.3 364.3 138.9 363.5 C145.4 362.7 152.3 363.1 158.7 361.7 C165.1 360.4 171.2 358 177.3 355.4 C183.3 352.8 188.9 348.6 194.9 346 C201 343.5 207.2 341.5 213.7 340.3 C220.1 339 227 339.6 233.6 338.7 C240.1 337.8 246.7 337 252.9 335 C259 332.9 264.7 329.1 270.7 326.3 C276.7 323.5 282.5 320 288.7 318.1 C295 316.3 301.7 315.9 308.2 315.1 C314.8 314.2 321.7 314.6 328.1 313.2 C334.4 311.8 340.5 309.4 346.6 306.7 C352.6 304.1 358.2 299.9 364.2 297.4 C370.3 294.9 376.5 293 383 291.8 C389.4 290.6 396.4 291.1 402.9 290.2 C409.4 289.3 418.9 287 422.1 286.4" fill="none" stroke="#b4956d" stroke-width="1.6" opacity="0.65"/><path d="M86.9 395.1 C89.8 393.6 98.5 388.3 104.6 386 C110.8 383.8 117.2 382.5 123.8 381.7 C130.3 381 137.4 382 144.1 381.5 C150.7 381 157.3 380.4 163.6 378.7 C169.9 377.1 175.7 373.7 181.9 371.5 C188 369.3 194.1 366.7 200.5 365.5 C207 364.3 213.9 364.8 220.6 364.4 C227.2 363.9 234.1 364.4 240.5 363 C246.9 361.7 252.9 358.9 258.9 356.2 C264.9 353.5 270.5 349.2 276.6 346.7 C282.6 344.1 288.9 342.3 295.3 340.9 C301.6 339.4 308.5 339.6 314.8 338.1 C321.2 336.6 327.4 334.7 333.4 331.9 C339.4 329.1 344.8 324.4 350.7 321.1 C356.5 317.8 362.2 314.1 368.4 312 C374.6 309.9 381.2 309.4 387.7 308.3 C394.2 307.2 400.9 307 407.2 305.3 C413.5 303.5 422.4 299.1 425.4 297.8" fill="none" stroke="#b4956d" stroke-width="1.6" opacity="0.65"/><path d="M89.6 404.5 C92.6 403.4 101.6 399 108 397.8 C114.4 396.6 121.4 397.3 128.2 397.2 C134.9 397 141.9 397.7 148.5 396.9 C155 396 161.2 393.9 167.5 392.2 C173.8 390.4 179.7 387.7 186.2 386.6 C192.7 385.5 199.5 385.5 206.3 385.5 C213.1 385.6 220.3 387.1 227 386.7 C233.6 386.3 240.1 385.2 246.3 383.1 C252.5 381.1 258.2 377.2 264.2 374.5 C270.2 371.8 276.1 368.9 282.4 367 C288.7 365.2 295.3 364.8 301.7 363.3 C308 361.8 314.5 360.6 320.5 357.9 C326.5 355.2 332 350.7 337.7 346.8 C343.4 343 348.7 337.9 354.6 334.7 C360.4 331.4 366.6 329.4 372.9 327.5 C379.1 325.7 385.8 325.4 392.1 323.6 C398.4 321.8 404.5 319.5 410.5 316.8 C416.5 314.1 425.2 308.8 428.1 307.2" fill="none" stroke="#b4956d" stroke-width="1.6" opacity="0.65"/><path d="M76.3 308.5 C79.6 310.7 94.3 315.7 96 321.3 C97.6 327 89.4 335.6 86.1 342.7 C82.8 349.8 74.5 358.3 76.2 364 C77.8 369.6 89.3 372.5 95.8 376.8 C102.4 381.1 113.9 383.9 115.5 389.6 C117.2 395.3 108.9 403.8 105.6 410.9 C102.3 418 94.1 426.5 95.7 432.2 C97.4 437.9 112.1 442.9 115.4 445" fill="none" stroke="#b4956d" stroke-width="0.7" opacity="0.55"/><path d="M132.5 292.4 C131.3 295.8 128.6 305.8 125.3 312.9 C122.1 320 112.3 329 113.1 334.9 C113.9 340.8 123.6 344.2 130.1 348.5 C136.6 352.8 149.6 355.2 152.1 360.7 C154.5 366.1 148.1 374.1 144.9 381.2 C141.7 388.3 131.9 397.2 132.7 403.1 C133.5 409.1 143.2 412.5 149.6 416.7 C156.1 421 168 426.9 171.6 428.9" fill="none" stroke="#b4956d" stroke-width="0.7" opacity="0.55"/><path d="M164.5 283.2 C162.2 287 150.5 299.5 150.5 305.7 C150.5 311.9 158.1 315.8 164.4 320.2 C170.7 324.5 184.9 326.6 188.2 331.8 C191.5 337.1 187.1 344.5 184.1 351.5 C181.1 358.5 170.1 367.8 170.1 374 C170.1 380.1 177.7 384.1 184 388.4 C190.2 392.8 204.5 394.9 207.7 400.1 C211 405.3 204.3 416.5 203.7 419.7" fill="none" stroke="#b4956d" stroke-width="0.7" opacity="0.55"/><path d="M188.3 276.4 C190.1 279 192.9 287.4 198.8 291.8 C204.8 296.3 219.8 298.1 223.9 303.1 C227.9 308.1 225.8 314.9 223.1 321.8 C220.5 328.7 208.7 338.3 207.9 344.7 C207.1 351 212.5 355.6 218.4 360.1 C224.3 364.6 239.4 366.4 243.4 371.4 C247.5 376.4 245.4 383.1 242.7 390.1 C240 397 230 409.1 227.4 412.9" fill="none" stroke="#b4956d" stroke-width="0.7" opacity="0.55"/><path d="M233.5 263.4 C237.8 265.3 254.5 269.7 259.2 274.5 C264 279.3 264.2 285.4 262 292.2 C259.8 299 247.5 308.7 246 315.2 C244.6 321.8 247.6 327.1 253.1 331.7 C258.5 336.3 274 338 278.8 342.8 C283.5 347.6 283.7 353.7 281.5 360.5 C279.3 367.2 267.1 376.9 265.6 383.5 C264.1 390.1 271.5 397.2 272.6 399.9" fill="none" stroke="#b4956d" stroke-width="0.7" opacity="0.55"/><path d="M294.2 246 C295.3 248.8 302.1 256.1 300.5 262.7 C298.9 269.3 286.6 279 284.5 285.7 C282.5 292.5 283.1 298.5 288 303.2 C292.9 308 308.4 309.7 313.8 314.3 C319.1 318.9 321.7 324.3 320.1 330.9 C318.5 337.6 306.2 347.2 304.1 354 C302 360.7 302.7 366.7 307.6 371.5 C312.4 376.2 329 380.7 333.3 382.5" fill="none" stroke="#b4956d" stroke-width="0.7" opacity="0.55"/><path d="M338.8 233.3 C336.2 237.1 325.9 249.3 323.3 256.1 C320.8 263 319.1 269.7 323.3 274.6 C327.5 279.6 342.6 281.4 348.5 285.9 C354.3 290.3 359.3 295.1 358.3 301.5 C357.4 307.9 345.5 317.5 342.9 324.4 C340.3 331.3 338.6 337.9 342.8 342.9 C347 347.8 362.2 349.6 368.1 354.1 C373.9 358.6 376.3 367.2 377.9 369.8" fill="none" stroke="#b4956d" stroke-width="0.7" opacity="0.55"/><path d="M362.3 226.5 C361.8 229.7 355.5 240.8 358.9 246 C362.3 251.1 376.8 253.1 383 257.5 C389.2 261.9 396.4 266 396.2 272.2 C396 278.4 384.9 287.7 381.9 294.7 C379 301.8 375 309 378.5 314.2 C381.9 319.4 396.3 321.4 402.5 325.8 C408.8 330.1 416 334.2 415.8 340.4 C415.6 346.6 403.9 359.2 401.5 363" fill="none" stroke="#b4956d" stroke-width="0.7" opacity="0.55"/><path d="M106.6 299.8 C107.7 302.6 114.8 309.8 113.3 316.4 C111.8 323 99.5 332.6 97.3 339.4 C95.2 346.2 95.6 352.2 100.5 357 C105.3 361.8 120.8 363.5 126.2 368.1 C131.6 372.7 134.4 378 132.9 384.6 C131.3 391.2 119.1 400.9 116.9 407.7 C114.8 414.4 115.2 420.5 120 425.2 C124.8 430 141.5 434.5 145.8 436.3" fill="none" stroke="#b4956d" stroke-width="0.7" opacity="0.48"/><path d="M151.5 287 C148.9 290.8 138.8 302.9 136.2 309.8 C133.5 316.7 131.6 323.4 135.8 328.4 C139.9 333.4 155 335.2 160.9 339.7 C166.8 344.1 171.9 348.8 171.1 355.2 C170.2 361.6 158.4 371.2 155.7 378.1 C153.1 385 151.2 391.7 155.3 396.7 C159.4 401.6 174.6 403.4 180.5 407.9 C186.3 412.4 188.9 420.9 190.6 423.5" fill="none" stroke="#b4956d" stroke-width="0.7" opacity="0.48"/><path d="M175.2 280.2 C174.6 283.4 168.1 294.5 171.4 299.7 C174.8 304.9 189.1 306.9 195.4 311.3 C201.6 315.7 209 319.7 208.9 325.9 C208.8 332.1 197.7 341.4 194.8 348.4 C191.8 355.4 187.6 362.8 191 368 C194.3 373.2 208.7 375.2 214.9 379.6 C221.2 383.9 228.6 388 228.5 394.1 C228.4 400.3 216.7 412.9 214.3 416.7" fill="none" stroke="#b4956d" stroke-width="0.7" opacity="0.48"/><path d="M207.5 270.9 C211.2 272.9 223.2 278.7 229.7 283 C236.1 287.3 245.6 290.7 246.3 296.7 C247 302.6 237.2 311.6 233.9 318.7 C230.7 325.8 224.5 333.7 227.1 339.2 C229.6 344.6 242.8 347 249.2 351.3 C255.7 355.6 265.2 359 265.9 364.9 C266.6 370.9 256.7 379.9 253.5 387 C250.3 394 247.8 404 246.6 407.4" fill="none" stroke="#b4956d" stroke-width="0.7" opacity="0.48"/><path d="M263.9 254.7 C267.1 256.9 281.8 261.9 283.3 267.6 C284.9 273.3 276.5 281.9 273.2 289 C269.9 296.1 261.8 304.6 263.5 310.2 C265.3 315.9 276.9 318.7 283.5 323 C290 327.2 301.4 330.2 302.9 335.9 C304.5 341.6 296.1 350.1 292.8 357.2 C289.5 364.3 281.4 372.8 283.1 378.5 C284.8 384.1 299.7 389.1 303.1 391.2" fill="none" stroke="#b4956d" stroke-width="0.7" opacity="0.48"/><path d="M319.9 238.7 C318.7 242.1 315.7 252.2 312.5 259.3 C309.2 266.4 299.6 275.3 300.5 281.2 C301.3 287.1 311.2 290.4 317.7 294.7 C324.2 299 337.1 301.4 339.5 306.9 C341.9 312.4 335.3 320.4 332 327.5 C328.8 334.6 319.2 343.5 320 349.4 C320.9 355.3 330.8 358.7 337.3 362.9 C343.8 367.2 355.4 373.1 359.1 375.2" fill="none" stroke="#b4956d" stroke-width="0.7" opacity="0.48"/><path d="M351.7 229.6 C349.4 233.3 337.8 245.9 337.8 252 C337.9 258.1 345.7 262 352 266.4 C358.3 270.7 372.4 272.8 375.6 278.1 C378.8 283.3 374.3 290.8 371.2 297.8 C368.2 304.8 357.3 314.1 357.4 320.2 C357.4 326.4 365.3 330.3 371.6 334.6 C377.9 339 392 341.1 395.2 346.3 C398.4 351.6 391.5 362.8 390.8 366.1" fill="none" stroke="#b4956d" stroke-width="0.7" opacity="0.48"/><path d="M375.6 222.7 C377.4 225.3 380.5 233.6 386.4 238.1 C392.4 242.5 407.4 244.4 411.4 249.4 C415.4 254.4 413 261.2 410.3 268.1 C407.6 275.1 395.9 284.6 395.1 291 C394.4 297.3 400 301.9 406 306.3 C412 310.7 427 312.6 431 317.6 C434.9 322.6 432.6 329.5 429.9 336.4 C427.2 343.3 417.2 355.4 414.7 359.2" fill="none" stroke="#b4956d" stroke-width="0.7" opacity="0.48"/></g><path d="M111.6 375.7 C119.9 377.2 145.1 386.4 161.1 384.6 C177 382.7 191.4 372.6 207.3 364.6 C223.1 356.6 238.3 341.6 256.2 336.5 C274 331.5 296 336.3 314.2 334.5 C332.4 332.7 350.9 333 365.4 326 C379.8 319 395.1 298.3 401 292.7" fill="none" stroke="#f9ebcf" stroke-width="1.6" opacity="0.9"/></g></svg>
